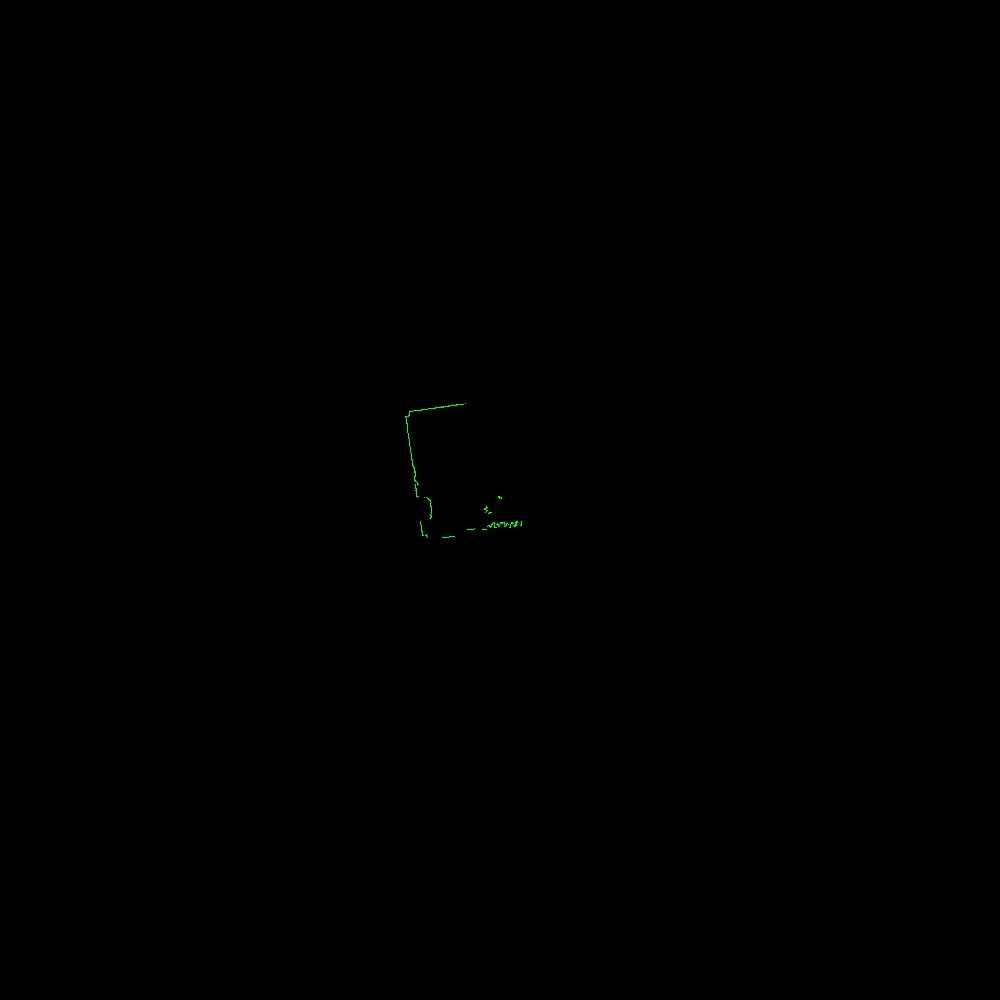

Source data for this figure (header and first rows):
azimuth_deg, distance_m, rssi
45.5, 0.061, 203
45.7, 0.062, 203
45.9, 0.062, 203
46.1, 0.061, 203
46.3, 0.062, 203
46.5, 0.063, 203
46.7, 0.063, 203
46.9, 0.063, 203
47.1, 0.062, 203
47.3, 0.065, 203
47.5, 0.064, 203
47.7, 0.063, 203
47.9, 0.064, 203
48.1, 0.064, 203
48.3, 0.064, 203
48.5, 0.064, 203
48.7, 0.063, 203
48.9, 0.063, 202
49.1, 0.063, 202
49.3, 0.063, 202
49.5, 0.064, 202
49.7, 0.062, 202
49.9, 0.063, 201
50.1, 0.063, 201
50.3, 0.063, 201
50.5, 0.064, 201
50.7, 0.065, 201
50.9, 0.064, 201
51.1, 0.066, 200
51.3, 0.065, 199
51.5, 0.065, 199
51.7, 0.068, 199
51.9, 0.066, 199
52.1, 0.065, 198
52.3, 0.067, 198
52.5, 0.067, 198
52.7, 0.067, 197
52.9, 0.067, 197
53.1, 0.069, 197
53.3, 0.067, 197
53.5, 0.067, 196
53.7, 0.07, 196
53.9, 0.07, 196
54.1, 0.072, 196
54.3, 0.073, 195
54.5, 0.073, 195
54.7, 0.074, 195
54.9, 0.071, 196
55.1, 0.073, 195
55.3, 0.074, 196
55.5, 0.072, 196
55.7, 0.072, 196
55.9, 0.072, 196
56.1, 0.074, 196
56.3, 0.073, 197
56.5, 0.074, 197
56.7, 0.074, 197
56.9, 0.073, 197
57.1, 0.073, 198
57.3, 0.07, 198
... 1,240 more rows
